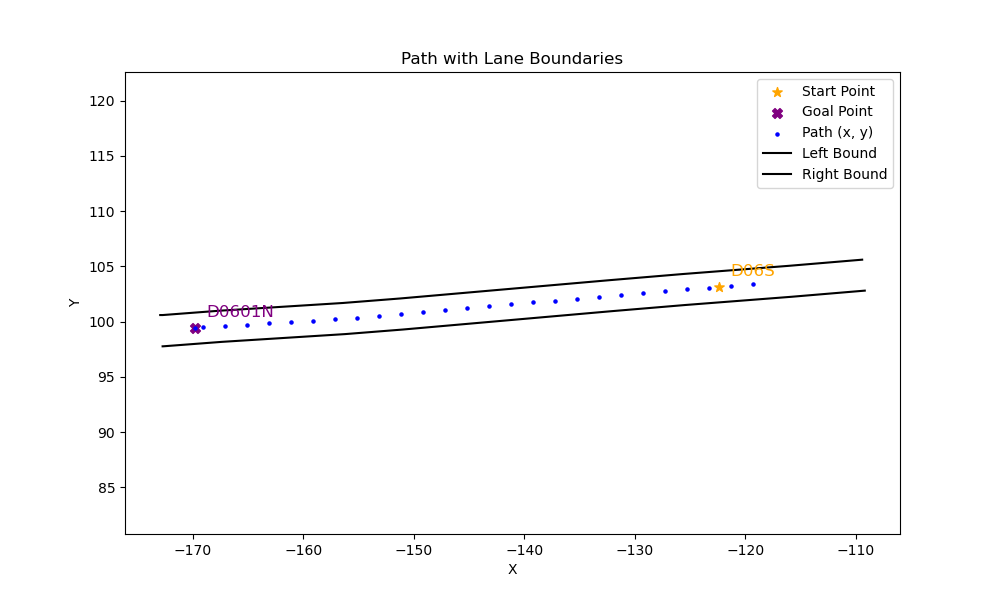

Values plotted in this chart, from the file beside it:
x, y, yaw, left_x, left_y, right_x, right_y
-119.3, 103.4, -3.065, -109.2, 102.8, -109.4, 105.6
-121.3, 103.2, -3.064, -115.8, 102.2, -116.1, 105.1
-123.3, 103.1, -3.062, -125.5, 101.5, -125.7, 104.3
-125.3, 102.9, -3.061, -132.1, 100.9, -132.4, 103.7
-127.3, 102.8, -3.059, -151, 99.29, -151.2, 102.1
-129.2, 102.6, -3.058, -154.7, 98.99, -154.9, 101.8
-131.2, 102.4, -3.056, -156.2, 98.87, -156.4, 101.7
-133.2, 102.3, -3.054, -167.4, 98.17, -167.6, 101
-135.2, 102.1, -3.054, -172.6, 97.77, -172.7, 100.6
-137.2, 101.9, -3.054, -172.7, 97.77, -173, 100.6
-139.2, 101.7, -3.054, , , , 
-141.2, 101.6, -3.054, , , , 
-143.2, 101.4, -3.054, , , , 
-145.2, 101.2, -3.054, , , , 
-147.2, 101, -3.054, , , , 
-149.2, 100.9, -3.055, , , , 
-151.2, 100.7, -3.058, , , , 
-153.2, 100.5, -3.063, , , , 
-155.2, 100.4, -3.072, , , , 
-157.1, 100.2, -3.079, , , , 
-159.1, 100.1, -3.08, , , , 
-161.1, 99.98, -3.078, , , , 
-163.1, 99.85, -3.078, , , , 
-165.1, 99.73, -3.08, , , , 
-167.1, 99.6, -3.083, , , , 
-169.1, 99.48, -3.085, , , , 
-169.8, 99.45, -3.085, , , , 
